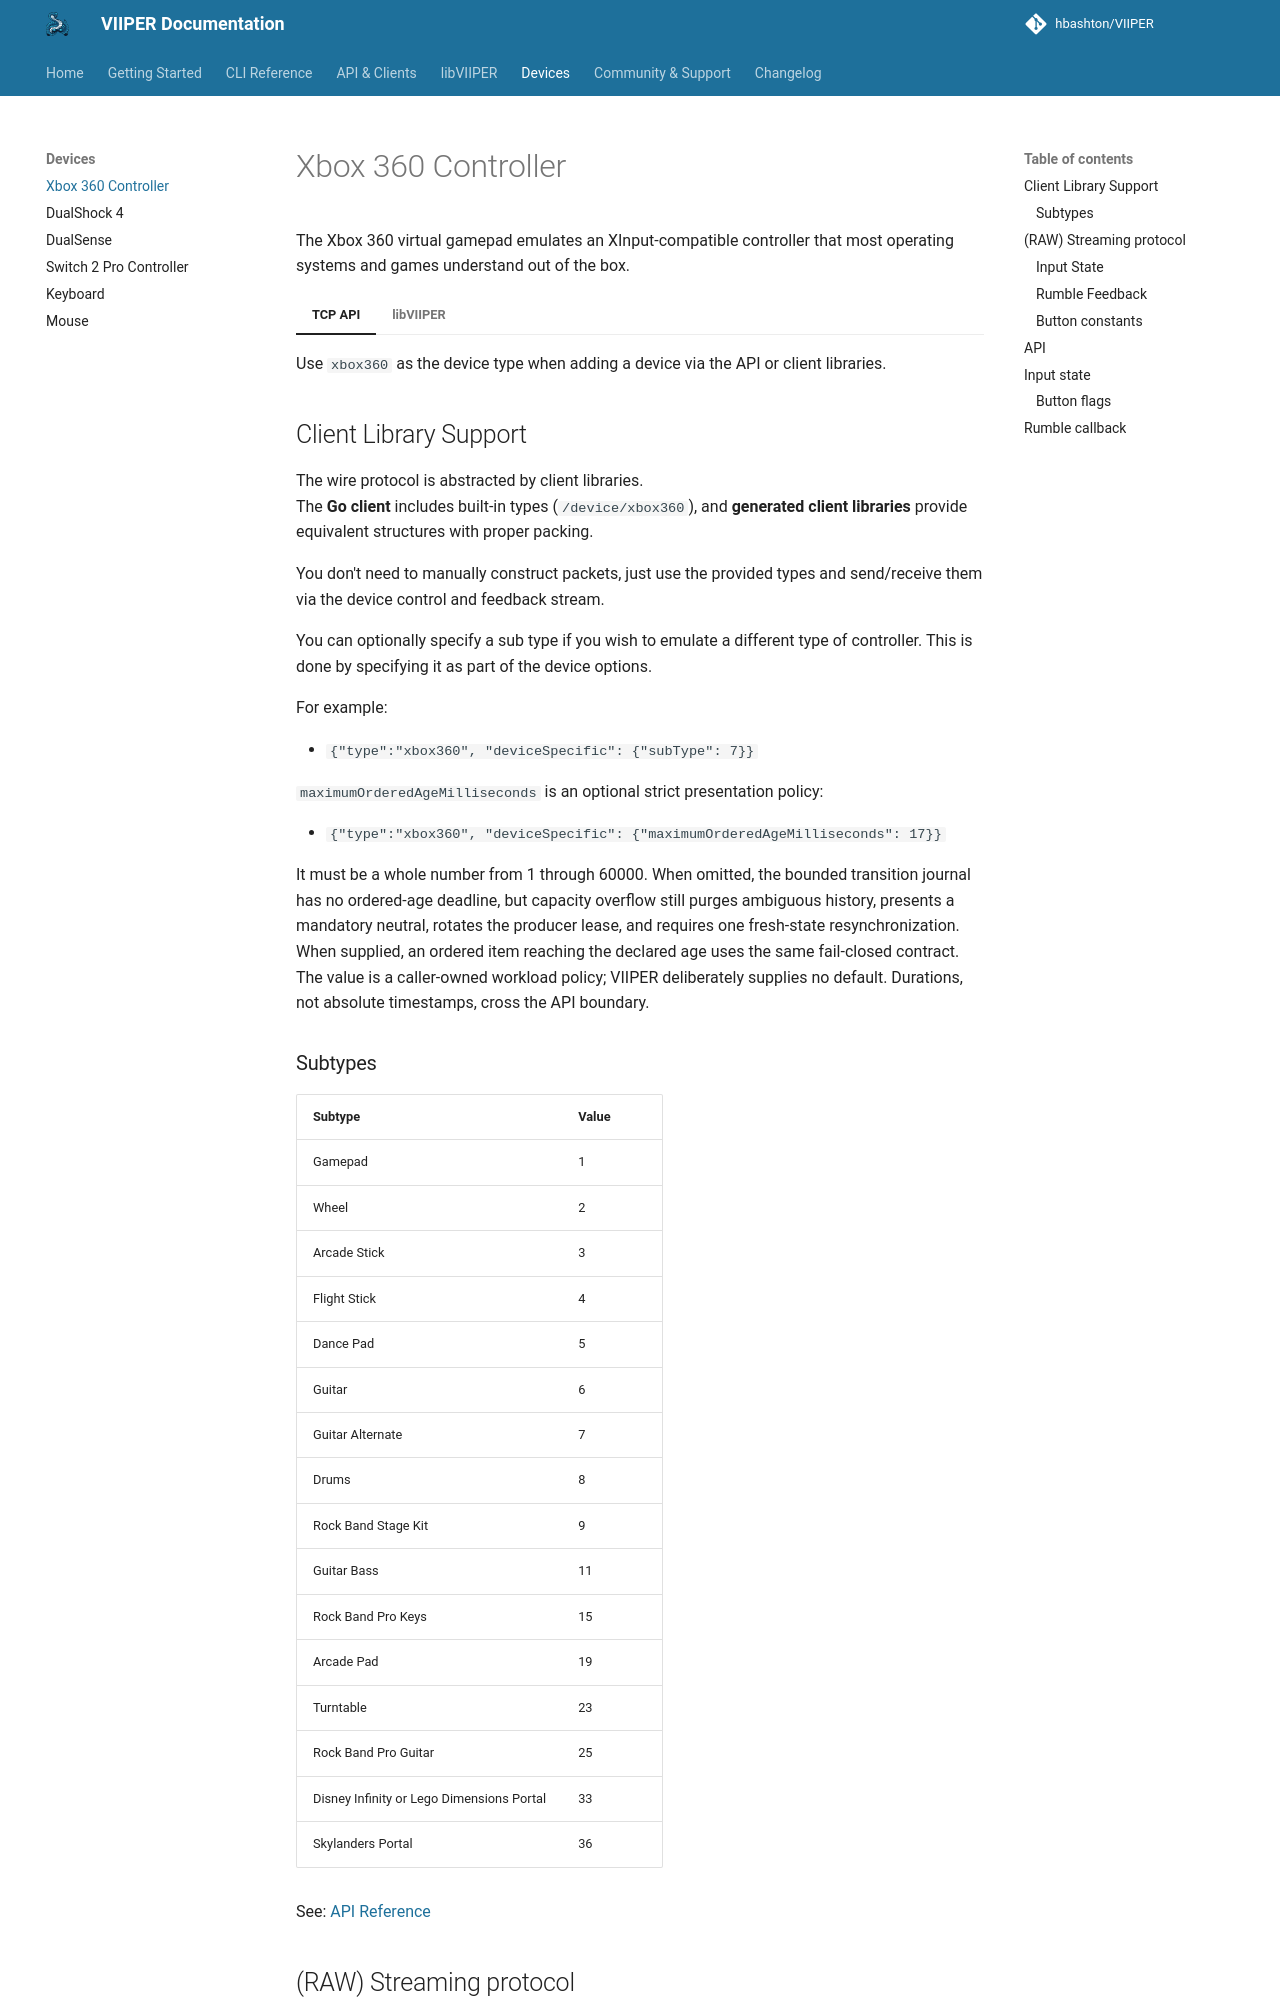

repository: JuanJSAR93/VIIPER · page: 0.7.2/devices/xbox360/index.html · generator: mkdocs

# Xbox 360 Controller

The Xbox 360 virtual gamepad emulates an XInput-compatible controller that most
operating systems and games understand out of the box.

=== "TCP API"

    Use `xbox360` as the device type when adding a device via the API or client libraries.

    ## Client Library Support

    The wire protocol is abstracted by client libraries.  
    The **Go client** includes built-in types (`/device/xbox360`),
    and **generated client libraries** provide equivalent structures
    with proper packing.

    You don't need to manually construct packets, just use the provided types
    and send/receive them via the device control and feedback stream.

    You can optionally specify a sub type if you wish to emulate a different type of controller.
    This is done by specifying it as part of the device options.

    For example:

    - `{"type":"xbox360", "deviceSpecific": {"subType": 7}}`

    `maximumOrderedAgeMilliseconds` is an optional strict presentation policy:

    - `{"type":"xbox360", "deviceSpecific": {"maximumOrderedAgeMilliseconds": 17}}`

    It must be a whole number from 1 through 60000. When omitted, the bounded
    transition journal has no ordered-age deadline, but capacity overflow still
    purges ambiguous history, presents a mandatory neutral, rotates the producer
    lease, and requires one fresh-state resynchronization. When supplied, an
    ordered item reaching the declared age uses the same fail-closed contract.
    The value is a caller-owned workload policy; VIIPER deliberately supplies
    no default. Durations, not absolute timestamps, cross the API boundary.

    ### Subtypes

    | Subtype                                   | Value |
    | ----------------------------------------- | ----- |
    | Gamepad                                   | 1     |
    | Wheel                                     | 2     |
    | Arcade Stick                              | 3     |
    | Flight Stick                              | 4     |
    | Dance Pad                                 | 5     |
    | Guitar                                    | 6     |
    | Guitar Alternate                          | 7     |
    | Drums                                     | 8     |
    | Rock Band Stage Kit                       | 9     |
    | Guitar Bass                               | 11    |
    | Rock Band Pro Keys                        | 15    |
    | Arcade Pad                                | 19    |
    | Turntable                                 | 23    |
    | Rock Band Pro Guitar                      | 25    |
    | Disney Infinity or Lego Dimensions Portal | 33    |
    | Skylanders Portal                         | 36    |

    See: [API Reference](../api/overview.md)

    ## (RAW) Streaming protocol

    The device stream is a bidirectional, raw TCP connection with fixed-size packets.

    ### Input State

    - 20-byte packets, little-endian layout:
        - Buttons: uint32 (4 bytes, bitfield)
        - Triggers: LT, RT: uint8, uint8 (2 bytes)  
          0-255 (0=not pressed, 255=fully pressed)
        - Sticks: LX, LY, RX, RY: int16 each (8 bytes)  
          0 is center, -32768 is min, 32767 is max
        - Reserved: there are 6 reserved bytes at the end of the report. For most subtypes, these will be zeroed, but a few subtypes do put data here.
